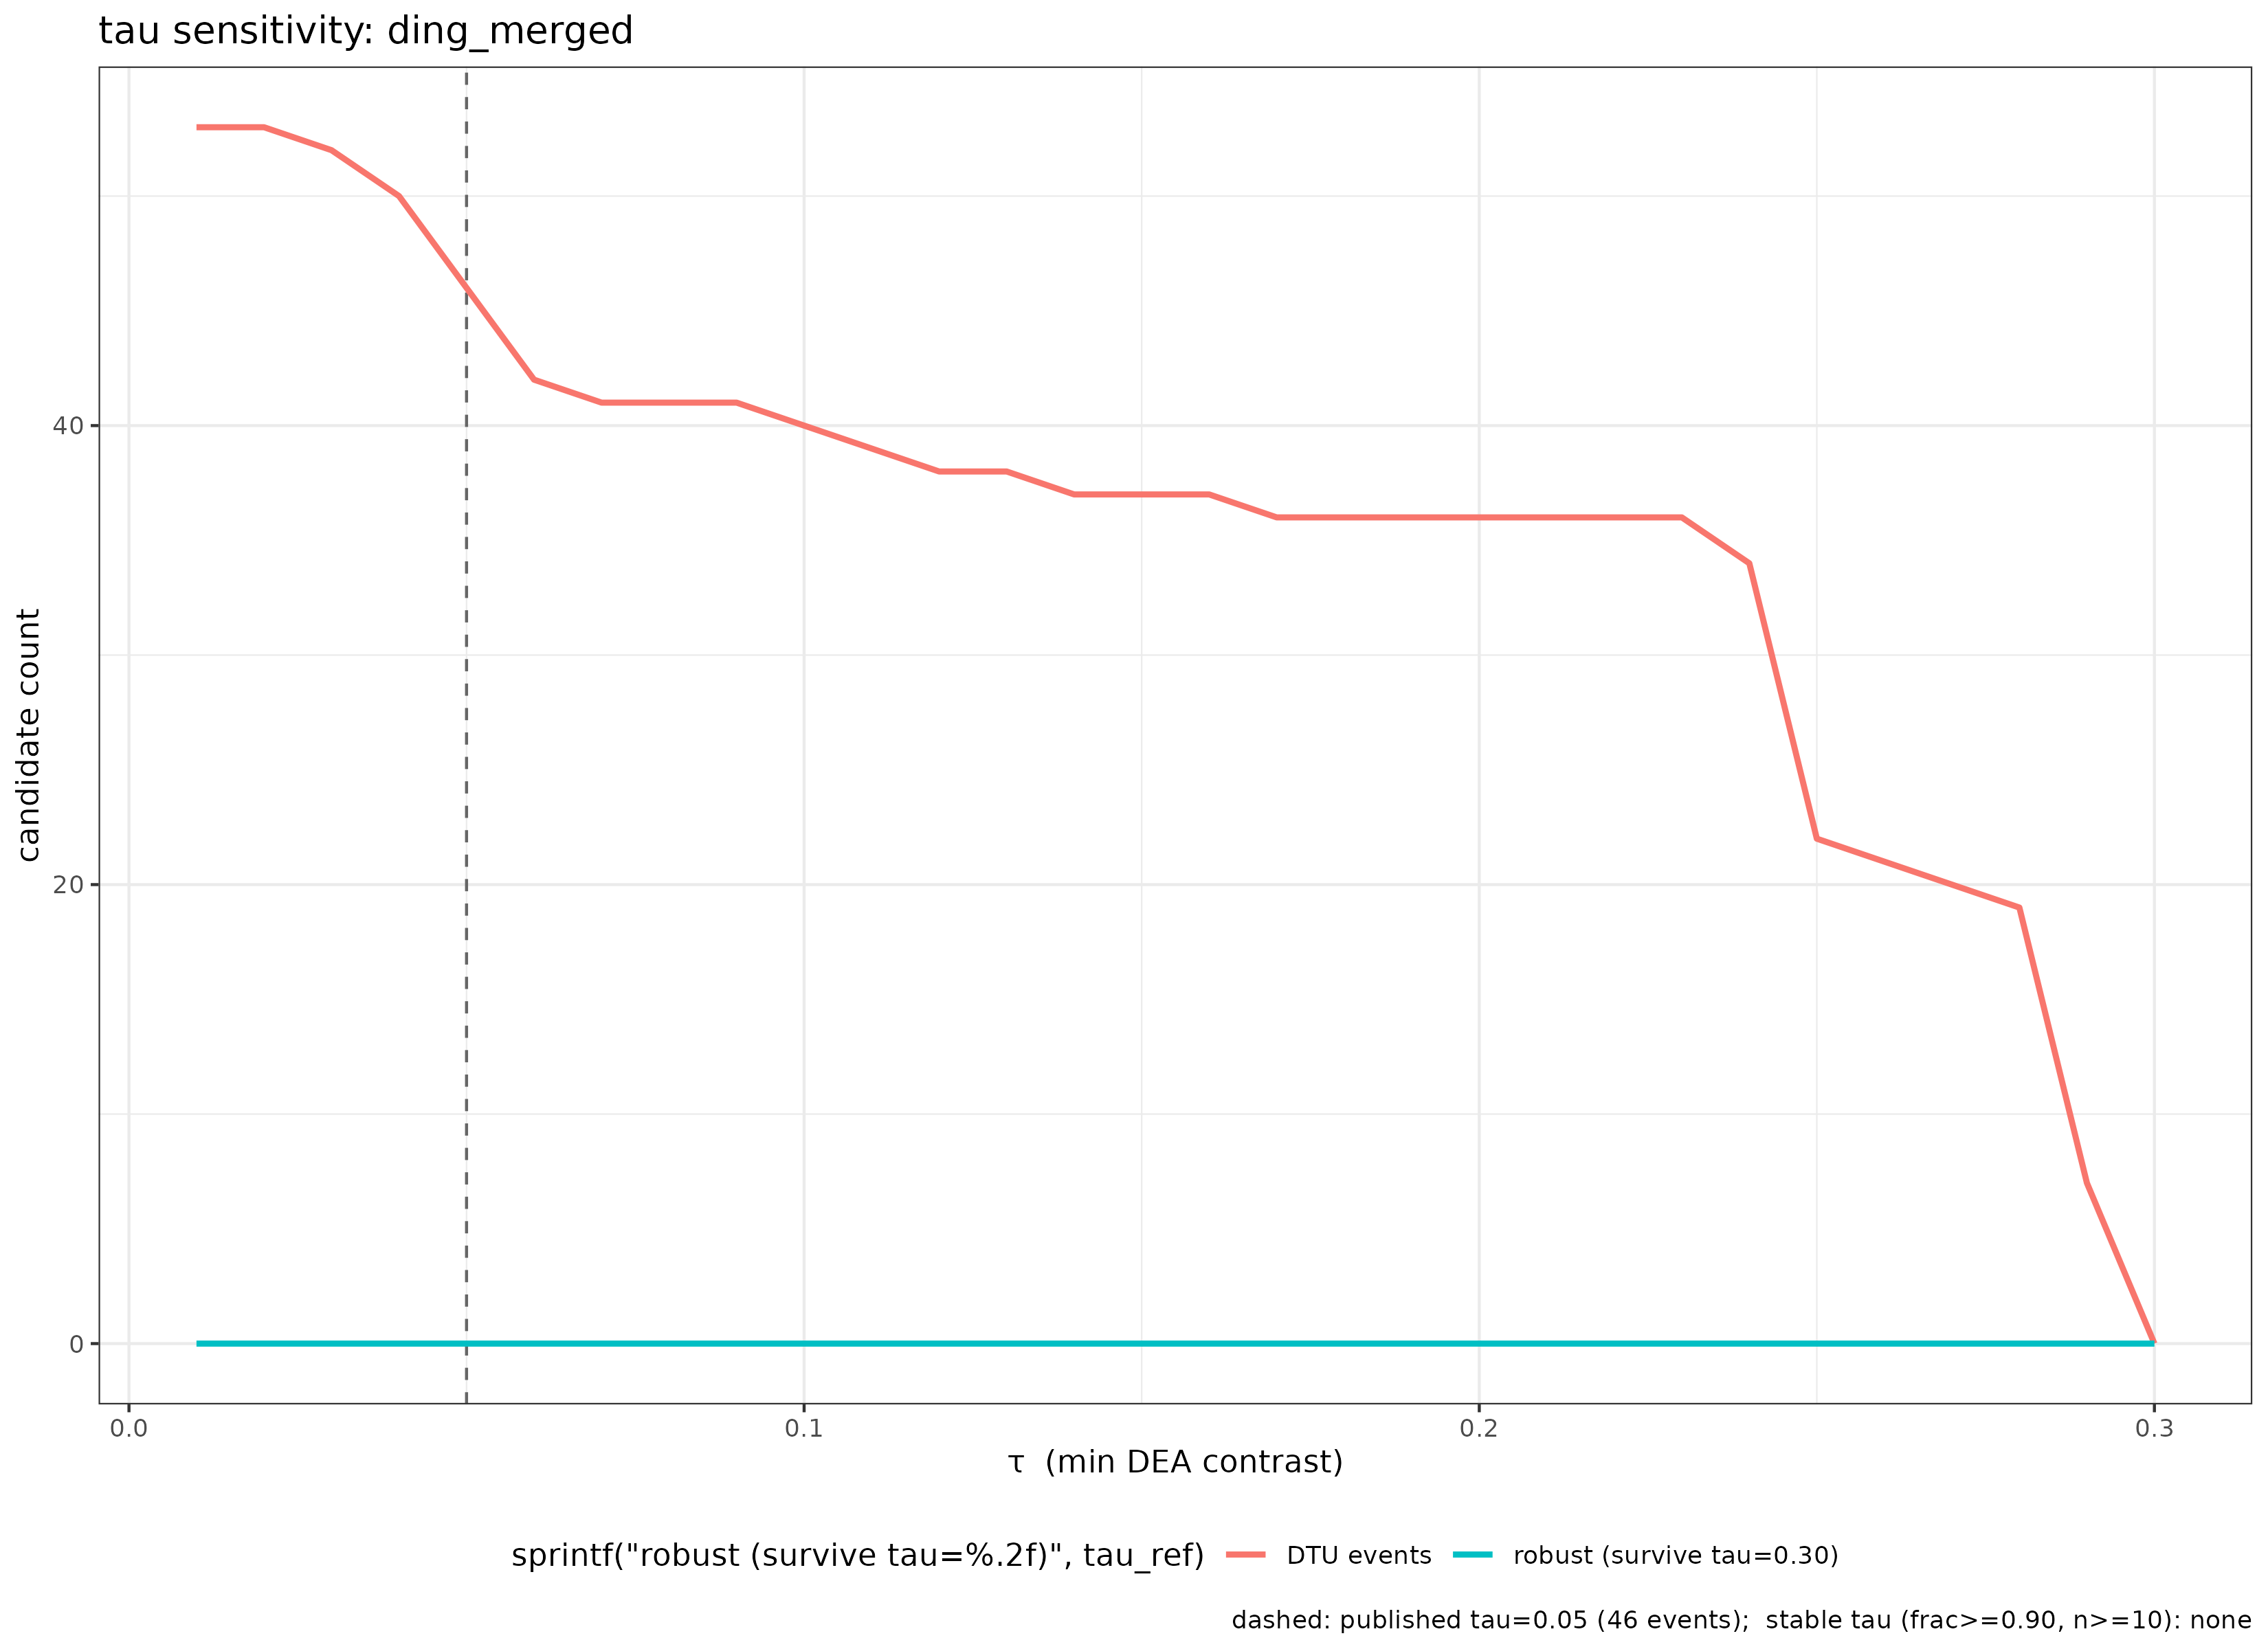

The data file committed next to this chart (first rows):
tau, events, genes, mean_contrast, in_core, frac_in_core
0.01, 53, 14, 0.2853, 0, 0
0.02, 53, 14, 0.2853, 0, 0
0.03, 52, 13, 0.2899, 0, 0
0.04, 50, 11, 0.2985, 0, 0
0.05, 46, 8, 0.3178, 0, 0
0.06, 42, 6, 0.3398, 0, 0
0.07, 41, 5, 0.3463, 0, 0
0.08, 41, 5, 0.3463, 0, 0
0.09, 41, 5, 0.3463, 0, 0
0.1, 40, 4, 0.3524, 0, 0
0.11, 39, 4, 0.355, 0, 0
0.12, 38, 3, 0.3575, 0, 0
0.13, 38, 3, 0.3575, 0, 0
0.14, 37, 2, 0.3535, 0, 0
0.15, 37, 2, 0.3535, 0, 0
0.16, 37, 2, 0.3535, 0, 0
0.17, 36, 2, 0.3552, 0, 0
0.18, 36, 2, 0.3552, 0, 0
0.19, 36, 2, 0.3552, 0, 0
0.2, 36, 2, 0.3552, 0, 0
0.21, 36, 2, 0.3552, 0, 0
0.22, 36, 2, 0.3552, 0, 0
0.23, 36, 2, 0.3552, 0, 0
0.24, 34, 2, 0.3567, 0, 0
0.25, 22, 2, 0.3703, 0, 0
0.26, 21, 2, 0.373, 0, 0
0.27, 20, 1, 0.3773, 0, 0
0.28, 19, 1, 0.3623, 0, 0
0.29, 7, 1, 0.3365, 0, 0
0.3, 0, 0, NA, 0, NA
